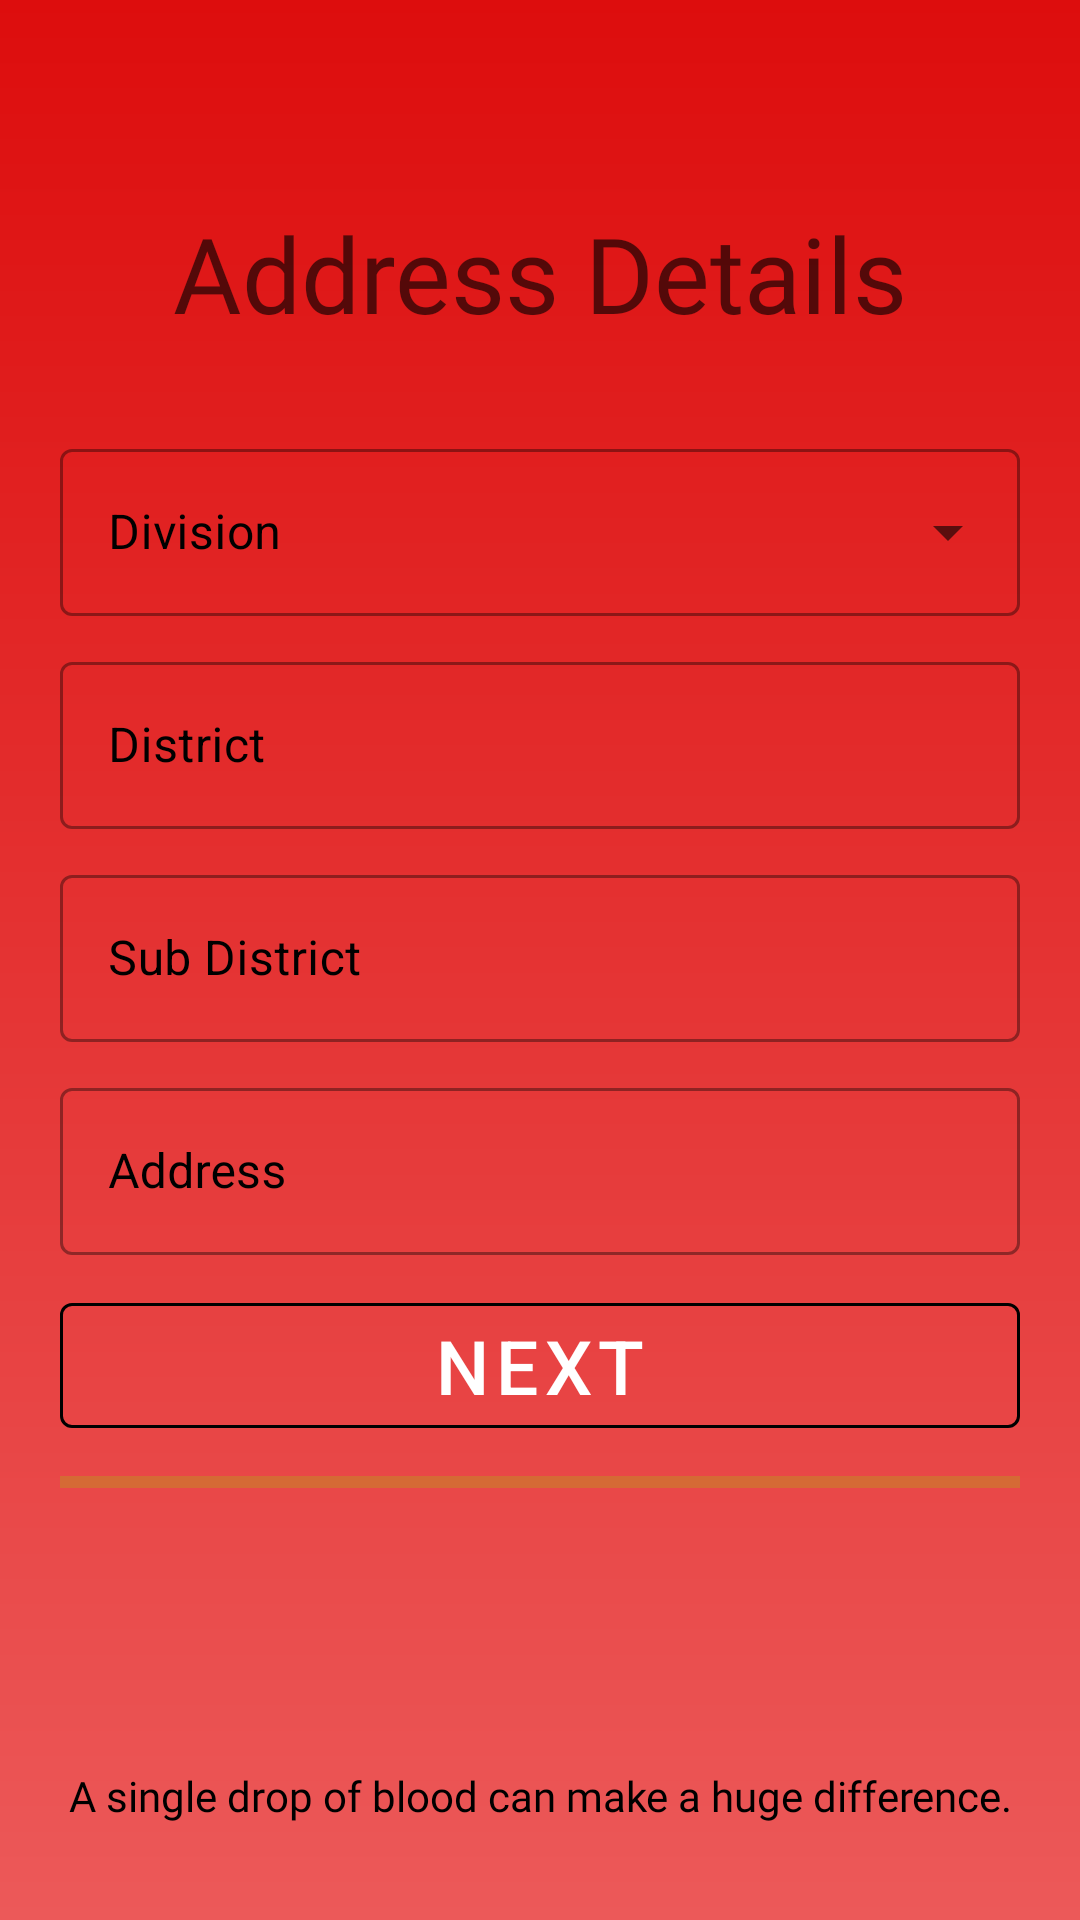

Layout XML and referenced resources for this Android screen:
<!-- AndroidManifest.xml: application theme Theme.BloodBankThemes -->
<!-- res/layout/activity_register_i_i.xml -->
<?xml version="1.0" encoding="utf-8"?>
<androidx.constraintlayout.widget.ConstraintLayout xmlns:android="http://schemas.android.com/apk/res/android"
    xmlns:app="http://schemas.android.com/apk/res-auto"
    xmlns:tools="http://schemas.android.com/tools"
    android:layout_width="match_parent"
    android:layout_height="match_parent"
    tools:context=".RegisterIIActivity"
    android:background="@drawable/red_to_white"
    >

    <TextView
        android:fontFamily="@font/varela_round"
        android:layout_width="wrap_content"
        android:layout_height="wrap_content"
        android:text="Address Details"
        android:textColor="#9F000000"
        android:textSize="35sp"
        app:layout_constraintBottom_toTopOf="@+id/linearLayout3"
        app:layout_constraintEnd_toEndOf="parent"
        app:layout_constraintStart_toStartOf="parent"
        android:layout_marginBottom="30dp"/>


    <LinearLayout
        android:layout_marginEnd="20dp"
        android:layout_marginStart="20dp"
        android:id="@+id/linearLayout3"
        android:layout_width="match_parent"
        android:layout_height="wrap_content"
        android:orientation="vertical"
        app:layout_constraintBottom_toBottomOf="parent"
        app:layout_constraintEnd_toEndOf="parent"
        app:layout_constraintStart_toStartOf="parent"
        app:layout_constraintTop_toTopOf="parent">



        <com.google.android.material.textfield.TextInputLayout
            style="@style/Widget.MaterialComponents.TextInputLayout.OutlinedBox.ExposedDropdownMenu"
            android:layout_width="match_parent"
            android:layout_height="wrap_content"
            android:hint="Division"
            android:textColorHint="#000000"
            app:hintTextColor="#000000">

            <AutoCompleteTextView
                android:id="@+id/divisionDropDrown"
                android:layout_width="match_parent"
                android:layout_height="wrap_content"
                android:inputType="none" />

        </com.google.android.material.textfield.TextInputLayout>

        <com.google.android.material.textfield.TextInputLayout
            style="@style/Widget.MaterialComponents.TextInputLayout.OutlinedBox"
            android:layout_width="match_parent"
            android:layout_height="wrap_content"
            android:layout_marginTop="10dp"
            android:hint="District"
            android:textColorHint="#000000"
            app:hintTextColor="#000000">

            <com.google.android.material.textfield.TextInputEditText
                android:layout_width="match_parent"
                android:layout_height="wrap_content"
                android:id="@+id/districtRegister"
                android:inputType="textCapWords"
                android:singleLine="true"
               />

        </com.google.android.material.textfield.TextInputLayout>

        <com.google.android.material.textfield.TextInputLayout
            style="@style/Widget.MaterialComponents.TextInputLayout.OutlinedBox"
            android:layout_width="match_parent"
            android:layout_height="wrap_content"
            android:layout_marginTop="10dp"
            android:hint="Sub District"
            android:textColorHint="#000000"
            app:hintTextColor="#000000">

            <com.google.android.material.textfield.TextInputEditText
                android:layout_width="match_parent"
                android:layout_height="wrap_content"
                android:singleLine="true"
                android:id="@+id/subDistrictRegister"
                android:inputType="textCapWords"
                />

        </com.google.android.material.textfield.TextInputLayout>

        <com.google.android.material.textfield.TextInputLayout
            style="@style/Widget.MaterialComponents.TextInputLayout.OutlinedBox"
            android:layout_width="match_parent"
            android:layout_height="wrap_content"
            android:layout_marginTop="10dp"
            android:hint="Address"
            android:textColorHint="#000000"
            app:hintTextColor="#000000">

            <com.google.android.material.textfield.TextInputEditText
                android:id="@+id/AddressRegister"
                android:layout_width="match_parent"
                android:inputType="textCapWords"
                android:singleLine="true"
                android:layout_height="wrap_content" />
        </com.google.android.material.textfield.TextInputLayout>

        <com.google.android.material.button.MaterialButton
            style="@style/Widget.MaterialComponents.Button.OutlinedButton"
            android:layout_width="match_parent"
            android:layout_height="wrap_content"
            android:layout_marginTop="10dp"
            app:strokeColor="@color/black"
            android:textSize="25sp"
            android:textColor="@color/white"
            android:id="@+id/nextButtonII"
            android:onClick="registerIII"
            android:text="Next" />

        <com.google.android.material.progressindicator.LinearProgressIndicator
            android:layout_width="match_parent"
            android:layout_height="wrap_content"
            android:indeterminate="true"
            android:layout_marginTop="10dp"
            app:indicatorColor="@android:color/holo_green_light"
            app:indeterminateAnimationType="disjoint"
            />

    </LinearLayout>



    <TextView
        android:fontFamily="@font/varela_round"
        android:layout_width="wrap_content"
        android:layout_height="wrap_content"
        android:text="A single drop of blood can make a huge difference."
        android:textAlignment="center"
        app:layout_constraintBottom_toBottomOf="parent"
        app:layout_constraintEnd_toEndOf="parent"
        android:textColor="#000000"
        app:layout_constraintStart_toStartOf="parent"
        android:layout_marginBottom="32dp" />


</androidx.constraintlayout.widget.ConstraintLayout>
<!-- resources referenced by this layout -->
<resources>
  <!-- drawable red_to_white (drawable-v24) -->
  <?xml version="1.0" encoding="utf-8"?>
  <shape xmlns:android="http://schemas.android.com/apk/res/android">
      <gradient
          android:type="linear"
          android:angle="90"
          android:startColor="#EC5959"
          android:endColor="#DD0D0D" />
  </shape>
  <style name="Theme.BloodBankThemes" parent="Theme.MaterialComponents.Light.NoActionBar">
          
          <item name="colorPrimary">@color/teal_200</item>
          <item name="colorPrimaryVariant">@color/purple_700</item>
          <item name="colorOnPrimary">@color/white</item>
          
          <item name="colorSecondary">@color/teal_200</item>
          <item name="colorSecondaryVariant">@color/teal_700</item>
          <item name="colorOnSecondary">@color/black</item>
          
  
          <item name="android:statusBarColor">#2E2B2B</item>
          <item name="android:windowFullscreen">true</item>
  
          <item name="android:textColor">#000000</item>
  
          <item name="android:textColorHint">#000000</item>
          <item name="hintTextColor">#000000</item>
      </style>
  <!-- not gathered from this repository: default colours our renderer supplied (Android Studio template values) -->
  <color name="purple_700">#FF3700B3</color>
  <color name="teal_200">#FF03DAC5</color>
  <color name="teal_700">#FF018786</color>
  <color name="black">#FF000000</color>
  <color name="white">#FFFFFFFF</color>
</resources>
